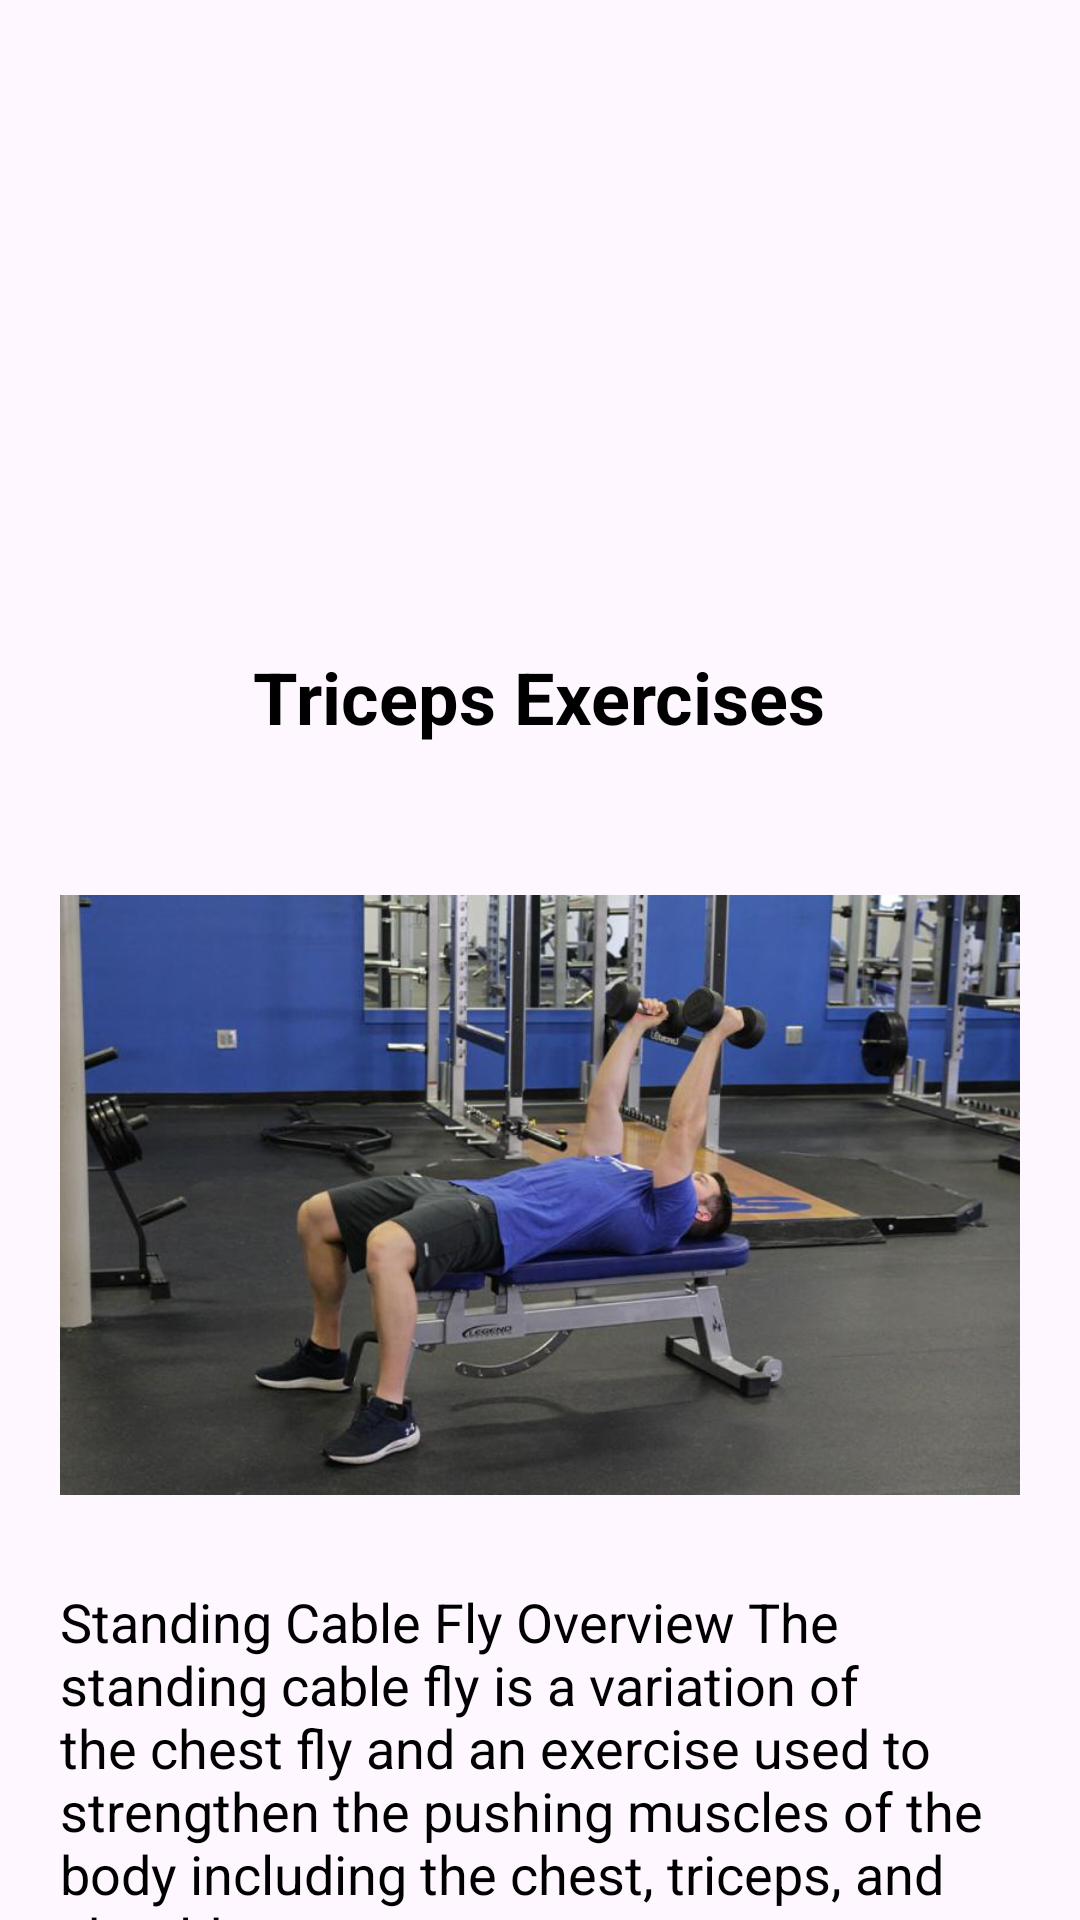

Produce the Android XML layout that renders to this screen, including the resource entries it uses.
<!-- AndroidManifest.xml: application theme Theme.FitnessApp -->
<!-- res/layout/activity_triceps.xml -->
<?xml version="1.0" encoding="utf-8"?>
<androidx.coordinatorlayout.widget.CoordinatorLayout xmlns:android="http://schemas.android.com/apk/res/android"
    xmlns:app="http://schemas.android.com/apk/res-auto"
    xmlns:tools="http://schemas.android.com/tools"
    android:layout_width="match_parent"
    android:layout_height="match_parent"
    tools:context=".chestActivity">

    
    <com.google.android.material.appbar.AppBarLayout
        android:layout_width="match_parent"
        android:layout_height="wrap_content">

        <com.google.android.material.appbar.CollapsingToolbarLayout
            android:layout_width="match_parent"
            android:layout_height="wrap_content"
            app:layout_scrollFlags="scroll|exitUntilCollapsed">

            
            <ImageView
                android:layout_width="match_parent"
                android:layout_height="200dp"
                android:scaleType="fitXY"
                android:src="@drawable/chest_0"
                app:layout_collapseMode="parallax" />



        </com.google.android.material.appbar.CollapsingToolbarLayout>
    </com.google.android.material.appbar.AppBarLayout>


    <androidx.core.widget.NestedScrollView
        android:layout_width="match_parent"
        android:layout_height="match_parent"
        app:layout_behavior="@string/appbar_scrolling_view_behavior">

        <LinearLayout
            android:layout_width="match_parent"
            android:layout_height="wrap_content"
            android:orientation="vertical"
            tools:context=".chestActivity2">


            <TextView
                android:layout_width="wrap_content"
                android:layout_height="wrap_content"
                android:textStyle="bold"
                android:text="Triceps Exercises"
                android:textColor="@color/black"
                android:textSize="24sp"
                android:layout_gravity="center_horizontal"
                android:layout_marginTop="16dp" />


            <ImageView
                android:layout_marginTop="50dp"
                android:layout_width="match_parent"
                android:layout_height="200dp"
                android:layout_marginEnd="20dp"
                android:scaleType="fitXY"
                android:layout_marginStart="20dp"
                android:src="@drawable/triceps1" />

            <TextView
                android:layout_width="match_parent"
                android:layout_height="wrap_content"
                android:layout_marginTop="30dp"
                android:text="@string/chest1"
                android:textSize="18dp"
                android:layout_marginStart="20dp"
                android:layout_marginEnd="20dp"
                android:textColor="@color/black"/>

            <ImageView
                android:layout_marginTop="50dp"
                android:layout_width="match_parent"
                android:layout_height="200dp"
                android:layout_marginEnd="20dp"
                android:scaleType="fitXY"
                android:layout_marginStart="20dp"
                android:src="@drawable/triceps2" />

            <TextView
                android:layout_width="match_parent"
                android:layout_height="wrap_content"
                android:layout_marginTop="30dp"
                android:text="@string/chest2"
                android:textSize="18dp"
                android:layout_marginStart="20dp"
                android:layout_marginEnd="20dp"
                android:layout_marginBottom="80dp"
                android:textColor="@color/black"/>

        </LinearLayout>
    </androidx.core.widget.NestedScrollView>

</androidx.coordinatorlayout.widget.CoordinatorLayout>
<!-- resources referenced by this layout -->
<resources>
  <!-- drawable triceps1: jpg bitmap (drawable, 50610 bytes) -->
  <!-- drawable triceps2: jpg bitmap (drawable, 94130 bytes) -->
  <string name="chest1">Standing Cable Fly Overview The standing cable fly is a variation of the chest fly and an exercise used to strengthen the pushing muscles of the body including the chest, triceps, and shoulders.</string>
  <string name="chest2">Sit on the end of the bench and lie back with the handles just below shoulder height. The handles should mimic the position of the bar when benching.Position your palms on the handles, inhale, and set your shoulder blades together on the bench.</string>
  <style name="Theme.FitnessApp" parent="Base.Theme.FitnessApp" />
  <style name="Base.Theme.FitnessApp" parent="Theme.Material3.DayNight.NoActionBar">
          
          <item name="colorPrimary">@color/black</item>
      </style>
  <!-- not gathered from this repository: default colours our renderer supplied (Android Studio template values) -->
  <color name="black">#FF000000</color>
</resources>
